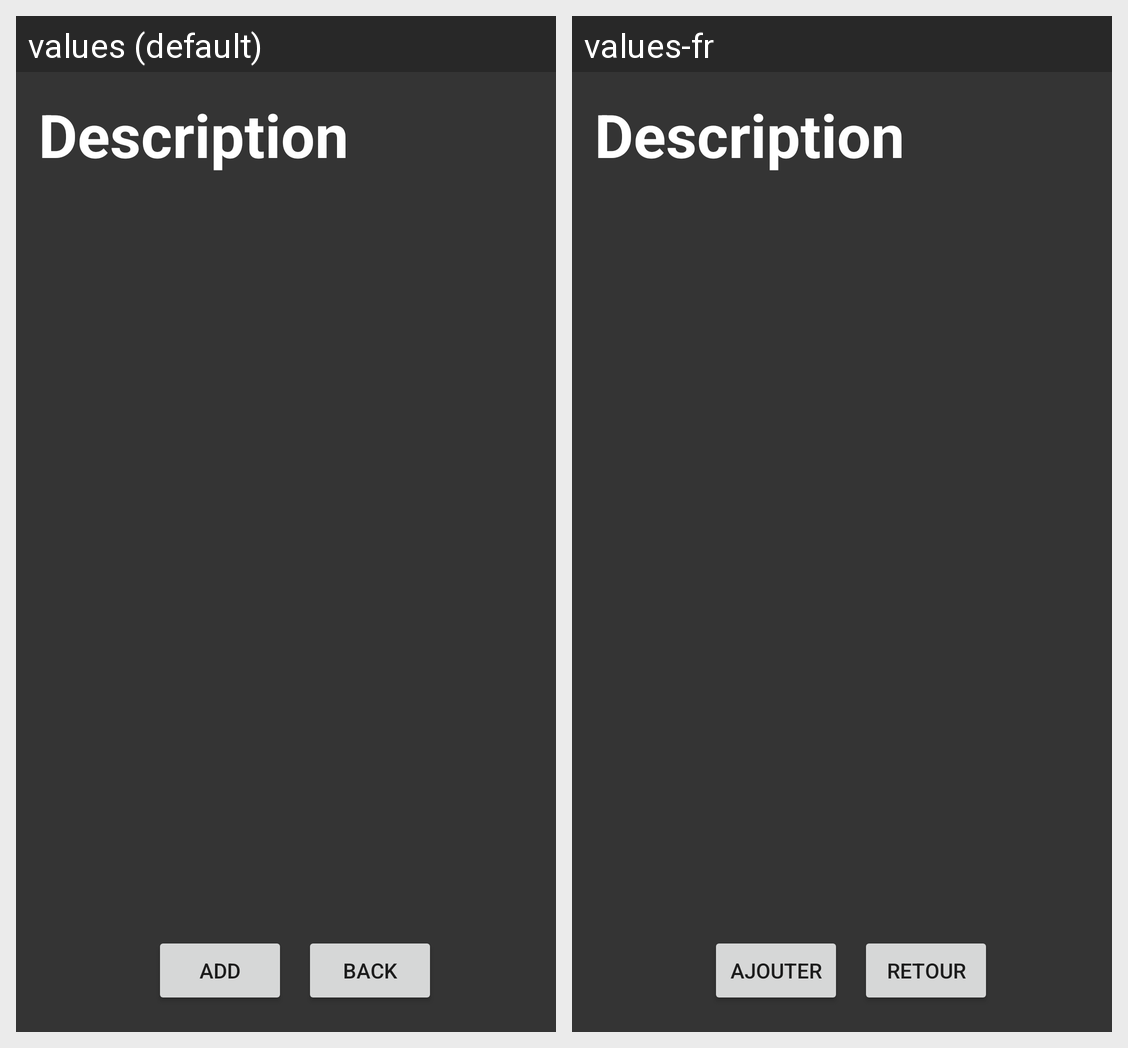

Strings drawn on this Android screen and how each of the app's shown locales translates them:
Android screen res/layout/activity_information.xml rendered under 2 locales, left to right: values (default), values-fr. Device: Nexus 5 (rendered at 1080×1920; each locale shown at half size, 540×960, under a caption strip naming it); theme Theme.WerewolfKotlin.
Strings drawn on this screen, with the default value and each locale's value (text and hints the layout hard-codes, and strings that could not be matched under every locale, appear in the picture but are not listed):

InformationView_title
  values: Description
  values-fr: Description

InformationView_Add
  values: Add
  values-fr: Ajouter

Generic_Back
  values: Back
  values-fr: Retour
